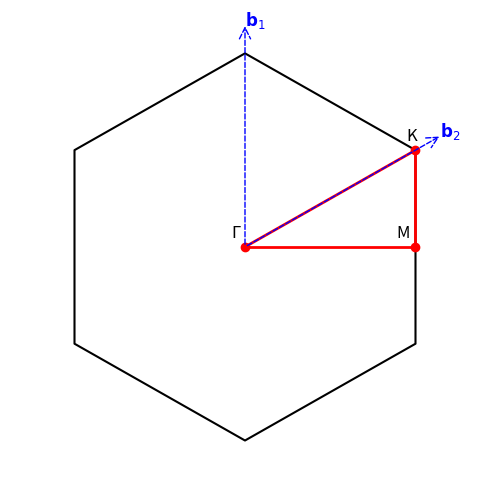

Source code (Python):
"""
Plot the BZ and high symmetry points in k-space.
"""

import numpy as np
import matplotlib.pyplot as plt
from matplotlib.patches import FancyArrowPatch

def reciprocal(vector1, vector2):

    rot = np.array([[0,-1],[1,0]])

    reciprocal_vector1 = 2*np.pi * (rot @ vector2)/(vector1 @ (rot @ vector2))
    reciprocal_vector2 = 2*np.pi * (rot @ vector1)/(vector2 @ (rot @ vector1))

    return reciprocal_vector1, reciprocal_vector2

# Define the hexagonal BZ corners.
u1 = np.array([-1/2, np.sqrt(3)/2])
u2 = np.array([1,0])

b1, b2 = reciprocal(u1, u2)


hex_b1 = 2*np.pi/3 * np.array([1, np.sqrt(3)])
hex_b2 = 2*np.pi/3 * np.array([1, -np.sqrt(3)])
kx_hex = np.pi/np.sqrt(3)
ky_hex = np.pi/3
hex_corners = [
    [kx_hex,ky_hex],
    [kx_hex,-ky_hex],
    [0,-2*ky_hex],
    [-kx_hex,-ky_hex],
    [-kx_hex,ky_hex],
    [0,2*ky_hex],
    [kx_hex,ky_hex]
]

# Define symmetry points.
Gamma = (0.0, 0.0)
M = (kx_hex, 0.0)  
K = (kx_hex, ky_hex)   

sym = [Gamma, K, M, Gamma]
sym_label = ["Γ", "K", "M", "Γ"]

hex_x = [pt[0] for pt in hex_corners]
hex_y = [pt[1] for pt in hex_corners]

fig, ax = plt.subplots(figsize=(5,5))

# Plot hexagonal BZ
ax.plot(hex_x, hex_y, color='black', zorder=2, label="Hexagonal BZ", linestyle='solid')


# Create reciprocal lattice vector arrows (scaled down for display).
arrow1 = FancyArrowPatch(posA=(0, 0), posB=(b1[0]/3, b1[1]/3),
                         arrowstyle='->', mutation_scale=20, linestyle='dashed',
                         linewidth=1, color='b', zorder=4)
arrow2 = FancyArrowPatch(posA=(0, 0), posB=(b2[0]/3, b2[1]/3),
                         arrowstyle='->', mutation_scale=20, linestyle='dashed',
                         linewidth=1, color='b', zorder=4)

ax.add_patch(arrow1)
ax.add_patch(arrow2)


# Arrow labels
ax.text(b1[0]*0.33, b1[1]*0.33, r'$\mathbf{b}_1$', color='b', fontsize=12, zorder=4)
ax.text(b2[0]*0.33, b2[1]*0.33, r'$\mathbf{b}_2$', color='b', fontsize=12, zorder=4)

# Plot symmetry points and connect them with lines (foreground).
for i in range(len(sym)-1):
    ax.scatter(sym[i][0], sym[i][1], color='r', zorder=3)
    ax.plot([sym[i][0], sym[i+1][0]], [sym[i][1], sym[i+1][1]], 'r-', linewidth=2, zorder=3)

ax.text(sym[0][0] - 0.15, sym[0][1] + 0.1, sym_label[0], fontsize=12, zorder=5)
ax.text(sym[1][0] - 0.1, sym[1][1] + 0.1, sym_label[1], fontsize=12, zorder=5)
ax.text(sym[2][0] - 0.2, sym[2][1] + 0.1, sym_label[2], fontsize=12, zorder=5)

# Set plot limits.
plt.xlim(-2.5, 2.5)
plt.ylim(-2.5, 2.5)
#plt.xlabel('$k_x$')
#plt.ylabel('$k_y$')
plt.axis('off')
plt.tight_layout()
plt.savefig("hexagonal_BZ.png", dpi = 1000)
